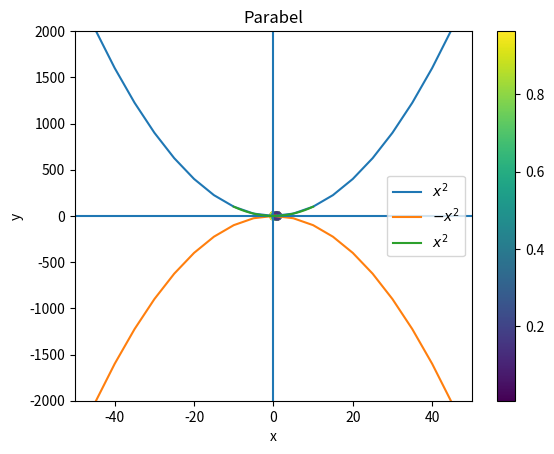

The script that saved this image:
import matplotlib.pyplot as plt

x = range(-100,100,5)
x2 = [k**2 for k in x]
minusx2 = [-k**2 for k in x]

plt.plot(x, x2, label=r"$x^2$")
plt.plot(x, minusx2, label=r"$-x^2$")
plt.xlabel("x")
plt.ylabel("y")
plt.ylim(-2000, 2000)
plt.xlim(-50, 50)
plt.axhline(0) # horiz. Linie
plt.axvline(0) # vert. Linie
plt.legend()
plt.savefig("parabeln.pdf") # Weitere Formate möglich
plt.show()

import numpy as np
x = np.linspace(-10,10,20)
y = x**2

plt.plot(x,y,label=r"$x^2$")
plt.title("Parabel")
plt.legend()

x = np.random.rand(20)
y = np.random.rand(20)
z = np.random.rand(20)

plt.scatter(x,y,c=z)
plt.colorbar()

y = np.random.rand(200)
#y = np.random.normal(0,1,20000)

plt.hist(y, bins=10, rwidth=.8)

